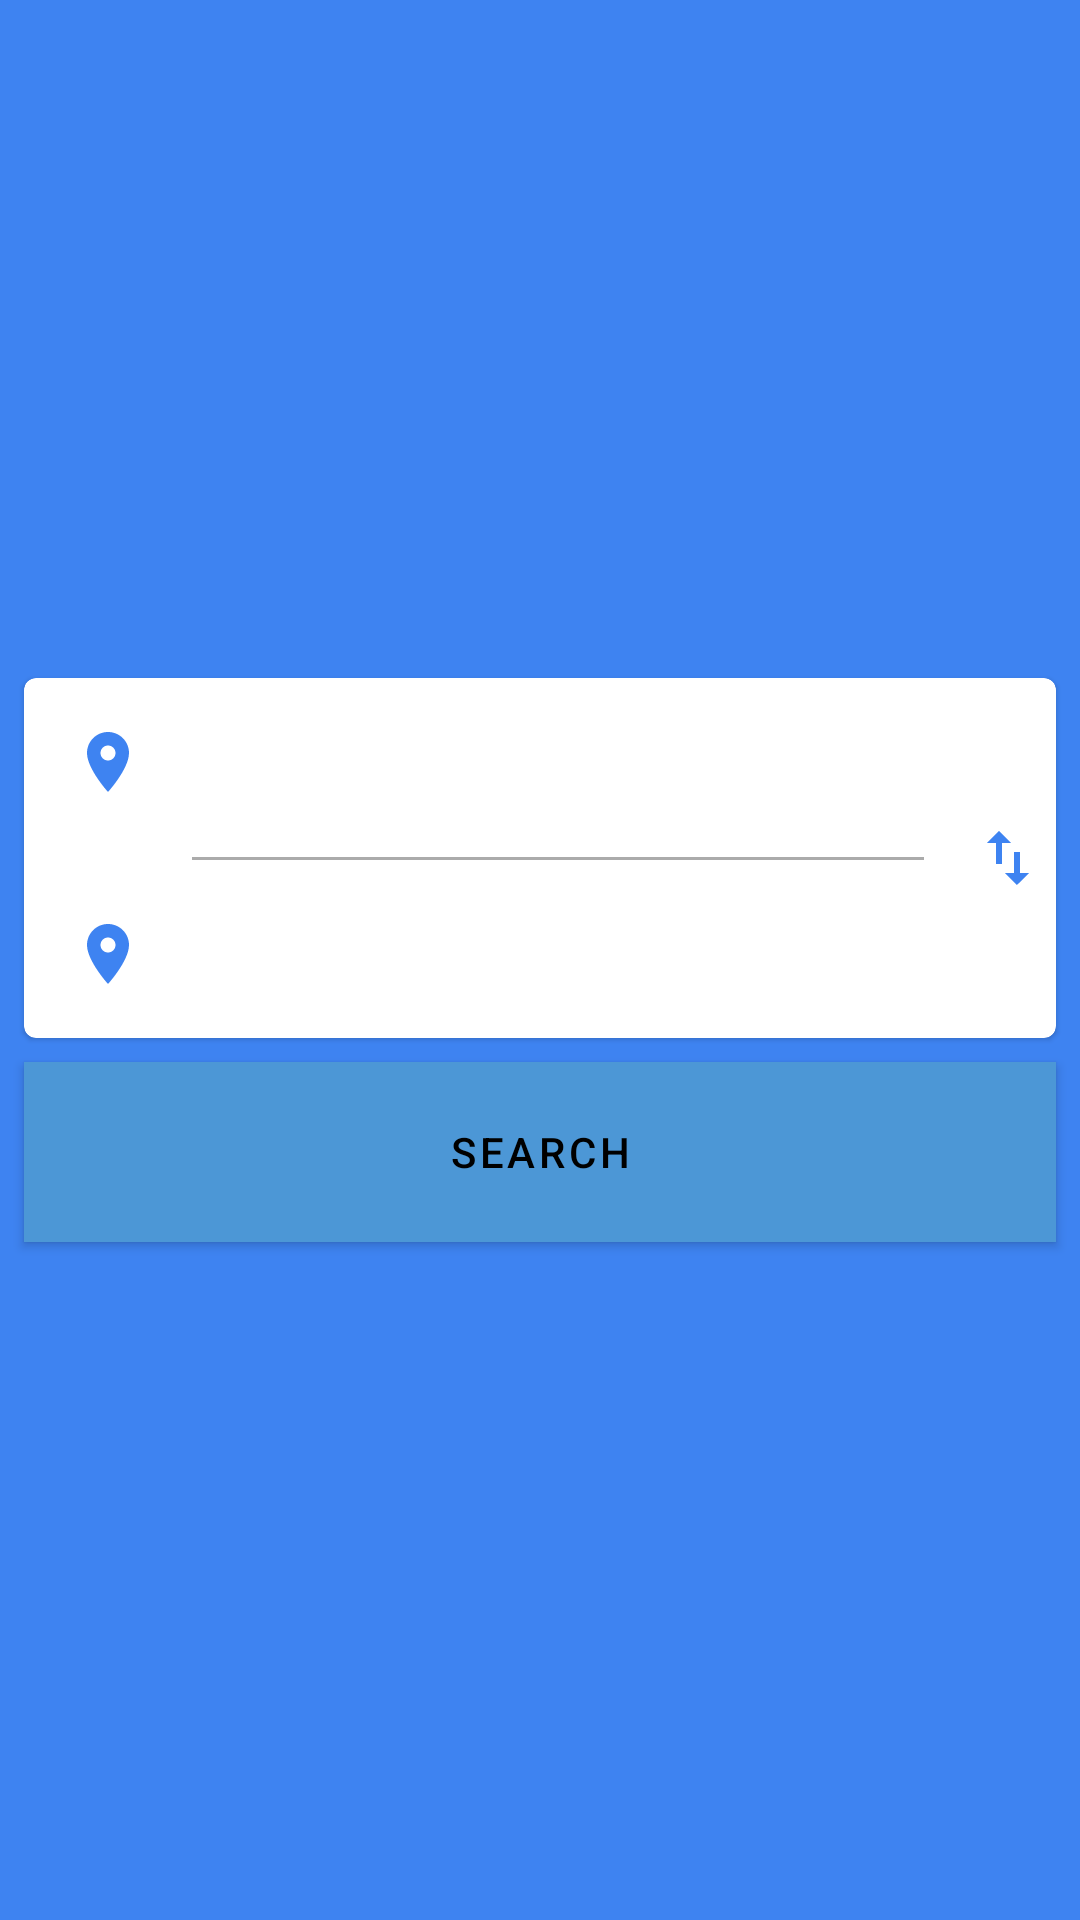

The Android layout XML behind this screen, and the referenced resources:
<!-- AndroidManifest.xml: application theme AppTheme -->
<!-- res/layout/fragment_direction.xml -->
<?xml version="1.0" encoding="utf-8"?>
<LinearLayout xmlns:android="http://schemas.android.com/apk/res/android"
    xmlns:app="http://schemas.android.com/apk/res-auto"
    xmlns:tools="http://schemas.android.com/tools"
    android:layout_width="match_parent"
    android:layout_height="match_parent"
    android:background="@color/colorPrimaryDark"
    android:gravity="center"
    android:orientation="vertical">

    <com.google.android.material.card.MaterialCardView
        android:layout_width="match_parent"
        android:layout_height="wrap_content"
        android:layout_marginStart="@dimen/spacing_small_8"
        android:layout_marginEnd="@dimen/spacing_small_8"
        app:cardBackgroundColor="@color/colorCardBackground">

        <androidx.constraintlayout.widget.ConstraintLayout
            android:layout_width="match_parent"
            android:layout_height="wrap_content"
            android:layout_marginTop="@dimen/spacing_normal_16"
            android:layout_marginBottom="@dimen/spacing_normal_16"
            android:orientation="vertical">

            <com.google.android.material.textview.MaterialTextView
                android:id="@+id/tv_direction_from"
                android:layout_width="0dp"
                android:layout_height="wrap_content"
                android:layout_marginStart="@dimen/spacing_normal_16"
                android:drawableStart="@drawable/ic_place_blue_24dp"
                android:drawablePadding="@dimen/spacing_normal_16"
                android:textColor="@color/colorTextMain"
                android:textSize="@dimen/font_normal_16"
                app:layout_constraintBottom_toBottomOf="@id/tv_direction_from_country_code"
                app:layout_constraintEnd_toStartOf="@id/tv_direction_from_country_code"
                app:layout_constraintStart_toStartOf="parent"
                app:layout_constraintTop_toTopOf="@id/tv_direction_from_country_code"
                tools:text="London" />

            <com.google.android.material.textview.MaterialTextView
                android:id="@+id/tv_direction_from_country_code"
                android:layout_width="wrap_content"
                android:layout_height="wrap_content"
                android:layout_marginEnd="@dimen/spacing_normal_16"
                android:textColor="@color/colorTextSecondary"
                android:textSize="@dimen/font_small_14"
                app:layout_constraintBottom_toTopOf="@id/ib_swap"
                app:layout_constraintEnd_toEndOf="parent"
                app:layout_constraintStart_toEndOf="@id/tv_direction_from"
                app:layout_constraintTop_toTopOf="parent"
                tools:text="LON" />

            <View
                android:layout_width="0dp"
                android:layout_height="@dimen/divider_size_1"
                android:layout_marginStart="@dimen/divider_margin_40"
                android:layout_marginEnd="@dimen/spacing_normal_16"
                android:background="@color/colorDivider"
                app:layout_constraintBottom_toTopOf="@id/tv_direction_to"
                app:layout_constraintEnd_toStartOf="@+id/ib_swap"
                app:layout_constraintStart_toStartOf="@+id/tv_direction_from"
                app:layout_constraintTop_toBottomOf="@id/tv_direction_from" />

            <ImageButton
                android:id="@+id/ib_swap"
                android:layout_width="wrap_content"
                android:layout_height="wrap_content"
                android:layout_marginTop="@dimen/spacing_small_8"
                android:layout_marginBottom="@dimen/spacing_small_8"
                android:background="@android:color/transparent"
                android:contentDescription="@string/cd_swap_button"
                android:src="@drawable/ic_swap_vert_blue_24dp"
                app:layout_constraintBottom_toTopOf="@id/tv_direction_to_country_code"
                app:layout_constraintEnd_toEndOf="@id/tv_direction_from_country_code"
                app:layout_constraintStart_toStartOf="@id/tv_direction_from_country_code"
                app:layout_constraintTop_toBottomOf="@id/tv_direction_from_country_code" />

            <com.google.android.material.textview.MaterialTextView
                android:id="@+id/tv_direction_to"
                android:layout_width="0dp"
                android:layout_height="wrap_content"
                android:drawableStart="@drawable/ic_place_blue_24dp"
                android:drawablePadding="@dimen/spacing_normal_16"
                android:textColor="@color/colorTextMain"
                android:textSize="@dimen/font_normal_16"
                app:layout_constraintBottom_toBottomOf="@id/tv_direction_to_country_code"
                app:layout_constraintEnd_toEndOf="@id/tv_direction_to_country_code"
                app:layout_constraintHorizontal_bias="0.0"
                app:layout_constraintStart_toStartOf="@id/tv_direction_from"
                app:layout_constraintTop_toTopOf="@id/tv_direction_to_country_code"
                tools:text="Paris" />

            <com.google.android.material.textview.MaterialTextView
                android:id="@+id/tv_direction_to_country_code"
                android:layout_width="wrap_content"
                android:layout_height="wrap_content"
                android:textColor="@color/colorTextSecondary"
                android:textSize="@dimen/font_small_14"
                app:layout_constraintBottom_toBottomOf="parent"
                app:layout_constraintEnd_toEndOf="@id/tv_direction_from_country_code"
                app:layout_constraintStart_toStartOf="@id/tv_direction_from_country_code"
                app:layout_constraintTop_toBottomOf="@id/ib_swap"
                tools:text="PAR" />

        </androidx.constraintlayout.widget.ConstraintLayout>

    </com.google.android.material.card.MaterialCardView>

    <com.google.android.material.button.MaterialButton
        android:id="@+id/btn_search"
        android:layout_width="match_parent"
        android:layout_height="@dimen/btn_search_size_60"
        android:layout_marginStart="@dimen/spacing_small_8"
        android:layout_marginTop="@dimen/spacing_small_8"
        android:layout_marginEnd="@dimen/spacing_small_8"
        android:background="@color/colorAccent"
        android:backgroundTint="@color/colorAccent"
        android:text="@string/search_btn"
        android:textColor="@color/colorSearchTextColor"
        app:rippleColor="@color/colorRipple" />

</LinearLayout>
<!-- resources referenced by this layout -->
<resources>
  <color name="colorAccent">@color/colorYellow</color>
  <color name="colorCardBackground">@color/colorWhite</color>
  <color name="colorDivider">@color/colorGreyLight</color>
  <color name="colorPrimaryDark">@color/colorBlue</color>
  <color name="colorRipple">@color/colorYellowLight</color>
  <color name="colorTextMain">@color/colorGreyDark</color>
  <color name="colorTextSecondary">@color/colorGrey</color>
  <dimen name="btn_search_size_60">60dp</dimen>
  <dimen name="divider_margin_40">40dp</dimen>
  <dimen name="divider_size_1">1dp</dimen>
  <dimen name="font_normal_16">16sp</dimen>
  <dimen name="font_small_14">14sp</dimen>
  <dimen name="spacing_normal_16">16dp</dimen>
  <dimen name="spacing_small_8">8dp</dimen>
  <!-- drawable ic_place_blue_24dp (drawable) -->
  <vector xmlns:android="http://schemas.android.com/apk/res/android"
      android:width="24dp"
      android:height="24dp"
      android:tint="@color/colorBlue"
      android:viewportWidth="24.0"
      android:viewportHeight="24.0">
      <path
          android:fillColor="#FF000000"
          android:pathData="M12,2C8.13,2 5,5.13 5,9c0,5.25 7,13 7,13s7,-7.75 7,-13c0,-3.87 -3.13,-7 -7,-7zM12,11.5c-1.38,0 -2.5,-1.12 -2.5,-2.5s1.12,-2.5 2.5,-2.5 2.5,1.12 2.5,2.5 -1.12,2.5 -2.5,2.5z" />
  </vector>
  <!-- drawable ic_swap_vert_blue_24dp (drawable) -->
  <vector xmlns:android="http://schemas.android.com/apk/res/android"
      android:width="24dp"
      android:height="24dp"
      android:tint="@color/colorBlue"
      android:viewportWidth="24.0"
      android:viewportHeight="24.0">
      <path
          android:fillColor="#FF000000"
          android:pathData="M16,17.01V10h-2v7.01h-3L15,21l4,-3.99h-3zM9,3L5,6.99h3V14h2V6.99h3L9,3z" />
  </vector>
  <string name="cd_swap_button">Swap button</string>
  <string name="search_btn">Search</string>
  <style name="AppTheme" parent="Theme.MaterialComponents.NoActionBar">
  
          <item name="colorPrimary">@color/colorPrimary</item>
          <item name="colorPrimaryDark">@color/colorPrimaryDark</item>
          <item name="colorAccent">@color/colorAccent</item>
  
      </style>
  <color name="colorYellow">#FFA400</color>
  <color name="colorWhite">#FFF</color>
  <color name="colorGreyLight">#ABABAB</color>
  <color name="colorBlue">#3E83F1</color>
  <color name="colorYellowLight">#FFC107</color>
  <color name="colorGreyDark">#494949</color>
  <color name="colorGrey">#969696</color>
  <color name="colorPrimary">@color/colorBlueLight</color>
  <color name="colorBlueLight">#4C97D6</color>
</resources>
